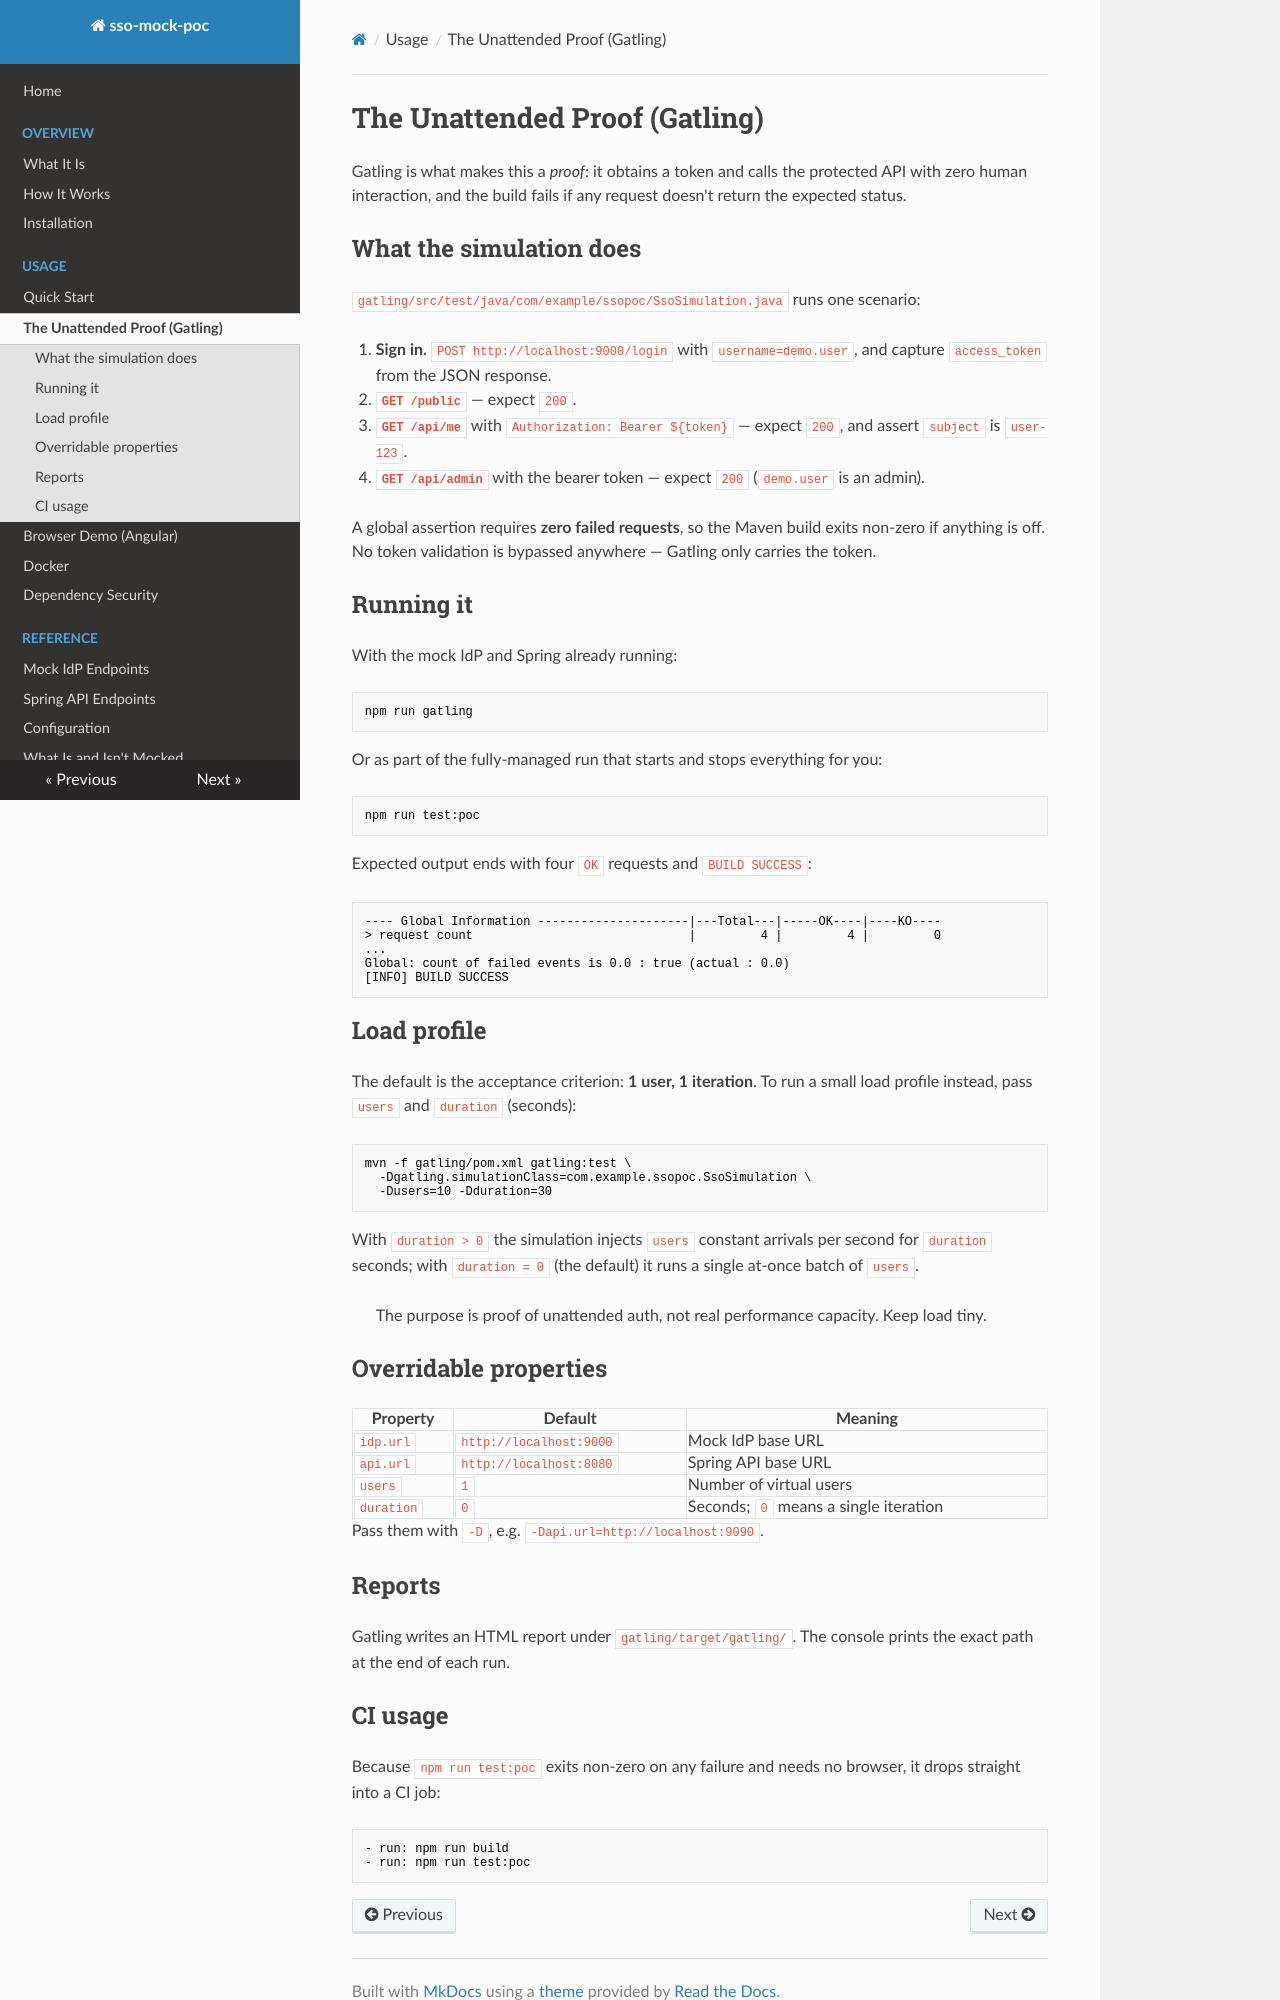

repository: matthewdeanmartin/oauth_emulator · page: usage/gatling/index.html · generator: mkdocs

# The Unattended Proof (Gatling)

Gatling is what makes this a *proof*: it obtains a token and calls the protected
API with zero human interaction, and the build fails if any request doesn't
return the expected status.

## What the simulation does

`gatling/src/test/java/com/example/ssopoc/SsoSimulation.java` runs one scenario:

1. **Sign in.** `POST http://localhost:9000/login` with `username=demo.user`,
   and capture `access_token` from the JSON response.
2. **`GET /public`** — expect `200`.
3. **`GET /api/me`** with `Authorization: Bearer ${token}` — expect `200`, and
   assert `subject` is `user-123`.
4. **`GET /api/admin`** with the bearer token — expect `200` (`demo.user` is an
   admin).

A global assertion requires **zero failed requests**, so the Maven build exits
non-zero if anything is off. No token validation is bypassed anywhere — Gatling
only carries the token.

## Running it

With the mock IdP and Spring already running:

```bash
npm run gatling
```

Or as part of the fully-managed run that starts and stops everything for you:

```bash
npm run test:poc
```

Expected output ends with four `OK` requests and `BUILD SUCCESS`:

```text
---- Global Information ---------------------|---Total---|-----OK----|----KO----
> request count                              |         4 |         4 |         0
...
Global: count of failed events is 0.0 : true (actual : 0.0)
[INFO] BUILD SUCCESS
```

## Load profile

The default is the acceptance criterion: **1 user, 1 iteration**. To run a small
load profile instead, pass `users` and `duration` (seconds):

```bash
mvn -f gatling/pom.xml gatling:test \
  -Dgatling.simulationClass=com.example.ssopoc.SsoSimulation \
  -Dusers=10 -Dduration=30
```

With `duration > 0` the simulation injects `users` constant arrivals per second
for `duration` seconds; with `duration = 0` (the default) it runs a single
at-once batch of `users`.

> The purpose is proof of unattended auth, not real performance capacity. Keep
> load tiny.

## Overridable properties

| Property   | Default                  | Meaning                                  |
|------------|--------------------------|------------------------------------------|
| `idp.url`  | `http://localhost:9000`  | Mock IdP base URL                        |
| `api.url`  | `http://localhost:8080`  | Spring API base URL                      |
| `users`    | `1`                      | Number of virtual users                  |
| `duration` | `0`                      | Seconds; `0` means a single iteration    |

Pass them with `-D`, e.g. `-Dapi.url=http://localhost:9090`.

## Reports

Gatling writes an HTML report under `gatling/target/gatling/`. The console prints
the exact path at the end of each run.
